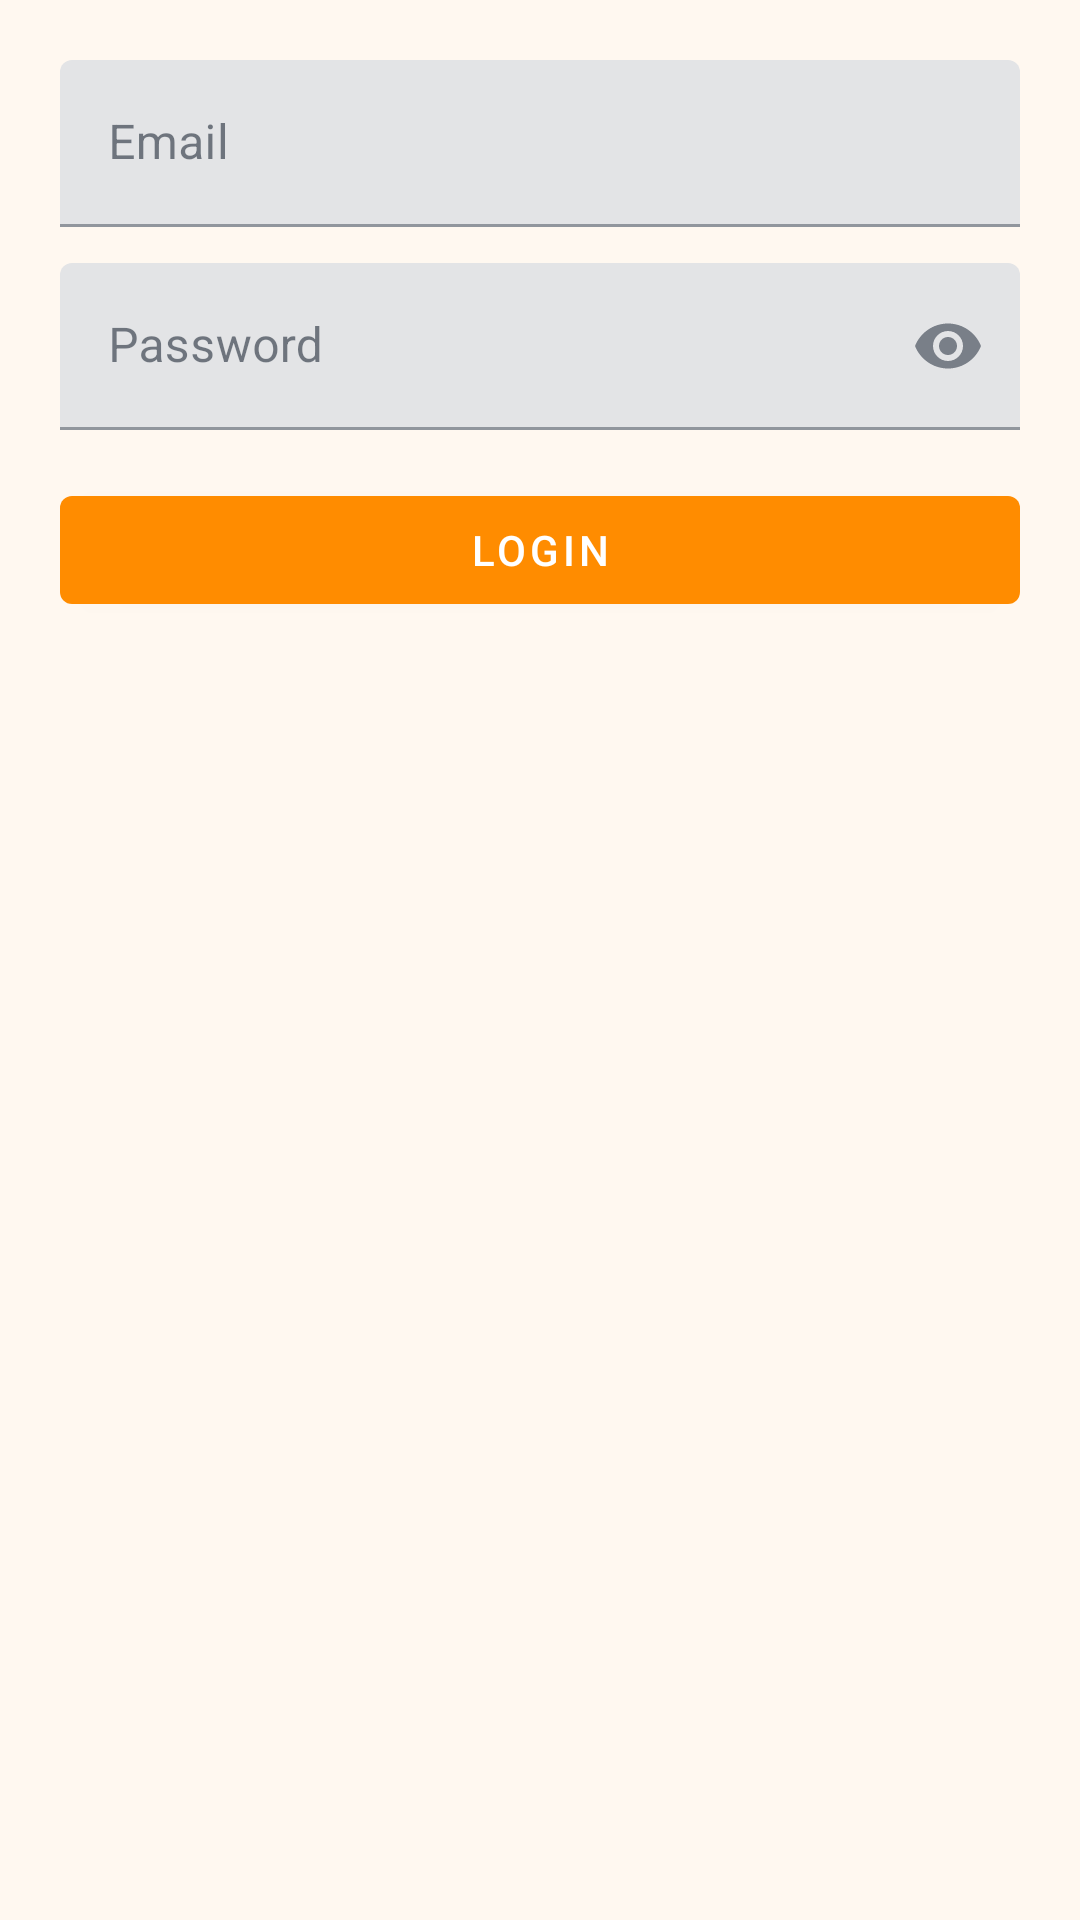

Layout XML and referenced resources for this Android screen:
<!-- AndroidManifest.xml: application theme Theme.ReclaimUserApp -->
<!-- res/layout/fragment_login.xml -->
<?xml version="1.0" encoding="utf-8"?>
<ScrollView xmlns:android="http://schemas.android.com/apk/res/android"
    xmlns:app="http://schemas.android.com/apk/res-auto"
    android:layout_width="match_parent"
    android:layout_height="match_parent">

    <LinearLayout
        android:layout_width="match_parent"
        android:layout_height="wrap_content"
        android:orientation="vertical"
        android:padding="20dp">

        <com.google.android.material.textfield.TextInputLayout
            android:layout_width="match_parent"
            android:layout_height="wrap_content"
            android:hint="Email">

            <com.google.android.material.textfield.TextInputEditText
                android:id="@+id/editLoginEmail"
                android:layout_width="match_parent"
                android:layout_height="wrap_content"
                android:inputType="textEmailAddress" />
        </com.google.android.material.textfield.TextInputLayout>

        <com.google.android.material.textfield.TextInputLayout
            android:layout_width="match_parent"
            android:layout_height="wrap_content"
            android:layout_marginTop="12dp"
            android:hint="Password"
            app:endIconMode="password_toggle">

            <com.google.android.material.textfield.TextInputEditText
                android:id="@+id/editLoginPassword"
                android:layout_width="match_parent"
                android:layout_height="wrap_content"
                android:inputType="textPassword" />
        </com.google.android.material.textfield.TextInputLayout>

        <TextView
            android:id="@+id/textLoginError"
            android:layout_width="match_parent"
            android:layout_height="wrap_content"
            android:layout_marginTop="12dp"
            android:textColor="@color/reclaim_error"
            android:visibility="gone" />

        <ProgressBar
            android:id="@+id/progressLogin"
            android:layout_width="wrap_content"
            android:layout_height="wrap_content"
            android:layout_gravity="center_horizontal"
            android:layout_marginTop="16dp"
            android:visibility="gone" />

        <com.google.android.material.button.MaterialButton
            android:id="@+id/buttonLogin"
            android:layout_width="match_parent"
            android:layout_height="wrap_content"
            android:layout_marginTop="16dp"
            android:text="@string/login" />
    </LinearLayout>
</ScrollView>
<!-- resources referenced by this layout -->
<resources>
  <color name="reclaim_error">#C62828</color>
  <string name="login">Login</string>
  <style name="Theme.ReclaimUserApp" parent="Theme.MaterialComponents.Light.NoActionBar">
          <item name="colorPrimary">@color/reclaim_orange</item>
          <item name="colorPrimaryVariant">@color/reclaim_orange_dark</item>
          <item name="colorSecondary">@color/reclaim_orange</item>
          <item name="colorOnPrimary">@color/white</item>
          <item name="colorOnSecondary">@color/white</item>
          <item name="android:statusBarColor">@color/reclaim_orange_dark</item>
          <item name="android:navigationBarColor">@color/reclaim_orange_dark</item>
          <item name="android:textColorPrimary">@color/reclaim_text</item>
          <item name="android:textColorSecondary">@color/reclaim_muted</item>
          <item name="colorSurface">@color/white</item>
          <item name="colorOnSurface">@color/reclaim_text</item>
          <item name="android:windowBackground">@color/reclaim_surface</item>
          <item name="android:forceDarkAllowed">false</item>
      </style>
  <color name="reclaim_orange">#FF8C00</color>
  <color name="reclaim_orange_dark">#E85D2C</color>
  <color name="white">#FFFFFF</color>
  <color name="reclaim_text">#1F2937</color>
  <color name="reclaim_muted">#6B7280</color>
  <color name="reclaim_surface">#FFF8F0</color>
</resources>
